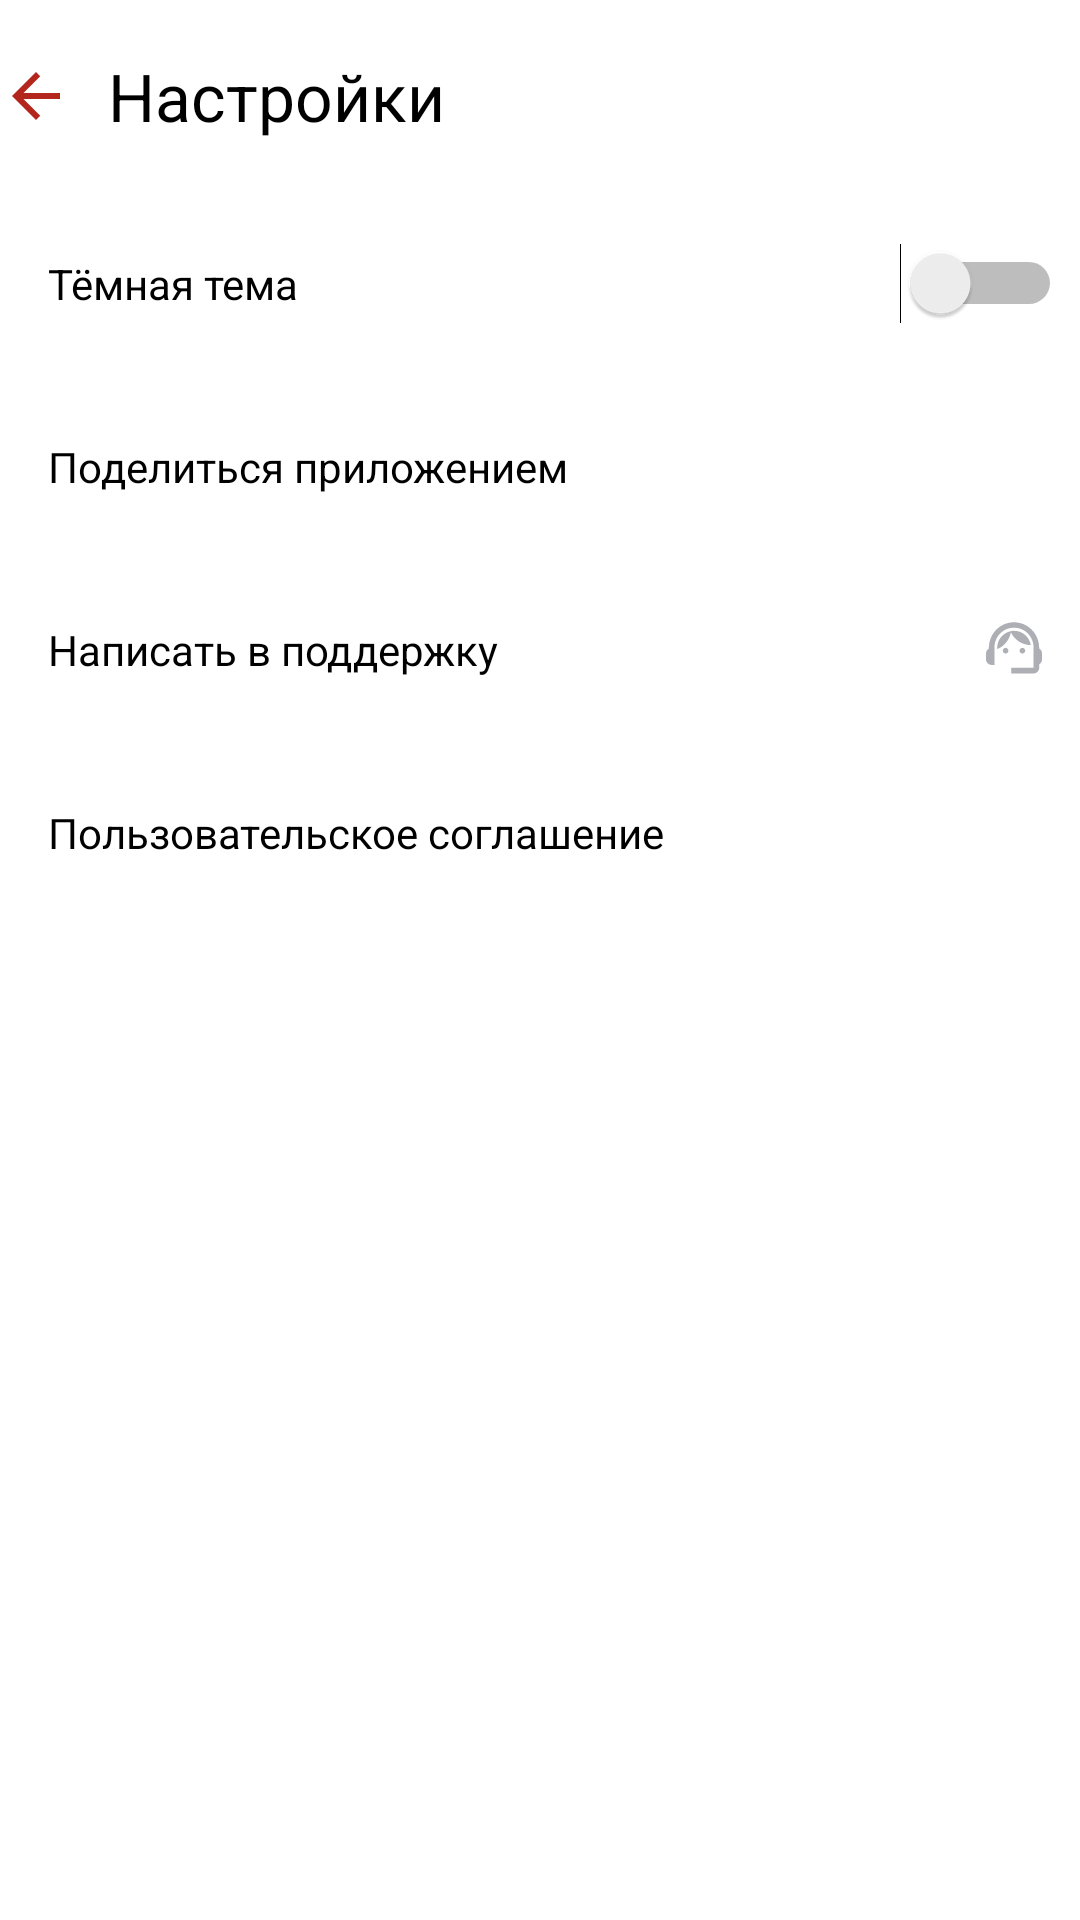

Produce the Android XML layout that renders to this screen, including the resource entries it uses.
<!-- AndroidManifest.xml: application theme Base.Theme.PlaylistMaker -->
<!-- res/layout/settings.xml -->
<?xml version="1.0" encoding="utf-8"?>
<LinearLayout xmlns:android="http://schemas.android.com/apk/res/android"
    xmlns:app="http://schemas.android.com/apk/res-auto"
    xmlns:tools="http://schemas.android.com/tools"
    android:layout_width="match_parent"
    android:layout_height="match_parent"
    android:background="@color/white"
    android:orientation="vertical">

    <LinearLayout
        android:layout_width="match_parent"
        android:layout_height="56dp"
        android:layout_margin="4dp"
        android:gravity="center_vertical"
        tools:ignore="UseCompoundDrawables">

        <ImageView
            android:layout_width="wrap_content"
            android:layout_height="wrap_content"
            android:backgroundTint="@color/white"
            android:contentDescription="back_arrow"
            android:src="@drawable/ic_back_arrow"
            app:iconTint="@color/black" />

        <TextView
            android:layout_width="match_parent"
            android:layout_height="wrap_content"
            android:layout_marginStart="16dp"
            android:gravity="center_vertical"
            android:text="@string/main_settings"
            android:textColor="@color/black"
            android:textSize="22sp"
            app:layout_constraintBottom_toBottomOf="parent"
            app:layout_constraintEnd_toEndOf="parent"
            app:layout_constraintStart_toStartOf="parent"
            app:layout_constraintTop_toTopOf="parent" />
    </LinearLayout>

    <LinearLayout
        android:layout_width="match_parent"
        android:layout_height="61dp"
        android:layout_marginStart="16dp"
        android:layout_marginEnd="6dp"
        android:gravity="center_vertical"
        android:orientation="horizontal">

        <TextView
            android:layout_width="0dp"
            android:layout_height="wrap_content"
            android:layout_weight="0.8"
            android:text="@string/settings_dark"
            android:textColor="@color/black" />

        <Switch
            android:layout_width="100dp"
            android:layout_height="match_parent"
            android:gravity="center"
            tools:ignore="UseSwitchCompatOrMaterialXml" />
    </LinearLayout>

    <LinearLayout
        android:layout_width="match_parent"
        android:layout_height="61dp"
        android:layout_marginStart="16dp"
        android:layout_marginEnd="12dp"
        android:gravity="center_vertical"
        android:orientation="horizontal"
        tools:ignore="UseCompoundDrawables">

        <TextView
            android:layout_width="0dp"
            android:layout_height="wrap_content"
            android:layout_weight="0.8"
            android:text="@string/settings_share"
            android:textColor="@color/black" />

        <ImageView
            android:layout_width="wrap_content"
            android:layout_height="18dp"
            android:contentDescription="share_icon"
            android:gravity="center_horizontal"
            android:src="@drawable/ic_share" />
    </LinearLayout>

    <LinearLayout
        android:layout_width="match_parent"
        android:layout_height="61dp"
        android:layout_marginStart="16dp"
        android:layout_marginEnd="12dp"
        android:gravity="center_vertical"
        android:orientation="horizontal"
        tools:ignore="UseCompoundDrawables">

        <TextView
            android:layout_width="0dp"
            android:layout_height="wrap_content"
            android:layout_weight="0.8"
            android:text="@string/settings_support"
            android:textColor="@color/black" />

        <ImageView
            android:layout_width="wrap_content"
            android:layout_height="18dp"
            android:src="@drawable/ic_support" />
    </LinearLayout>

    <LinearLayout
        android:layout_width="match_parent"
        android:layout_height="61dp"
        android:layout_marginStart="16dp"
        android:layout_marginEnd="12dp"
        android:gravity="center_vertical"
        android:orientation="horizontal">

        <TextView
            android:layout_width="0dp"
            android:layout_height="wrap_content"
            android:layout_weight="0.8"
            android:text="@string/settings_agreement"
            android:textColor="@color/black" />

        <ImageView
            android:layout_width="wrap_content"
            android:layout_height="18dp"
            android:src="@drawable/ic_agreement" />
    </LinearLayout>

</LinearLayout>
<!-- resources referenced by this layout -->
<resources>
  <!-- drawable ic_back_arrow (drawable) -->
  <vector xmlns:android="http://schemas.android.com/apk/res/android"
      android:width="16dp"
      android:height="16dp"
      android:viewportWidth="16"
      android:viewportHeight="16">
    <path
        android:pathData="M16,7H3.83L9.42,1.41L8,0L0,8L8,16L9.41,14.59L3.83,9H16V7Z"
        android:fillColor="?attr/colorError"/>
  </vector>
  <!-- drawable ic_support (drawable) -->
  <vector xmlns:android="http://schemas.android.com/apk/res/android"
      android:width="20dp"
      android:height="19dp"
      android:viewportWidth="20"
      android:viewportHeight="19">
    <path
        android:pathData="M19,9.32C19,3.83 14.74,0.1 10,0.1C5.31,0.1 1,3.75 1,9.38C0.4,9.72 0,10.36 0,11.1V13.1C0,14.2 0.9,15.1 2,15.1H3V9C3,5.13 6.13,2 10,2C13.87,2 17,5.13 17,9V16.1H9V18.1H17C18.1,18.1 19,17.2 19,16.1V14.88C19.59,14.57 20,13.96 20,13.24V10.94C20,10.24 19.59,9.63 19,9.32Z"
        android:fillColor="#AEAFB4"/>
    <path
        android:pathData="M7,11.1C7.552,11.1 8,10.652 8,10.1C8,9.548 7.552,9.1 7,9.1C6.448,9.1 6,9.548 6,10.1C6,10.652 6.448,11.1 7,11.1Z"
        android:fillColor="#AEAFB4"/>
    <path
        android:pathData="M13,11.1C13.552,11.1 14,10.652 14,10.1C14,9.548 13.552,9.1 13,9.1C12.448,9.1 12,9.548 12,10.1C12,10.652 12.448,11.1 13,11.1Z"
        android:fillColor="#AEAFB4"/>
    <path
        android:pathData="M16,8.13C15.52,5.28 13.04,3.1 10.05,3.1C7.02,3.1 3.76,5.61 4.02,9.55C6.49,8.54 8.35,6.34 8.88,3.66C10.19,6.29 12.88,8.1 16,8.13Z"
        android:fillColor="#AEAFB4"/>
  </vector>
  <string name="main_settings">Настройки</string>
  <string name="settings_agreement">Пользовательское соглашение</string>
  <string name="settings_dark">Тёмная тема</string>
  <string name="settings_share">Поделиться приложением</string>
  <string name="settings_support">Написать в поддержку</string>
  <style name="Base.Theme.PlaylistMaker" parent="Theme.Material3.DayNight.NoActionBar">
          
          
          
          
      </style>
  <!-- not gathered from this repository: default colours our renderer supplied (Android Studio template values) -->
  <color name="black">#FF000000</color>
  <color name="white">#FFFFFFFF</color>
</resources>
